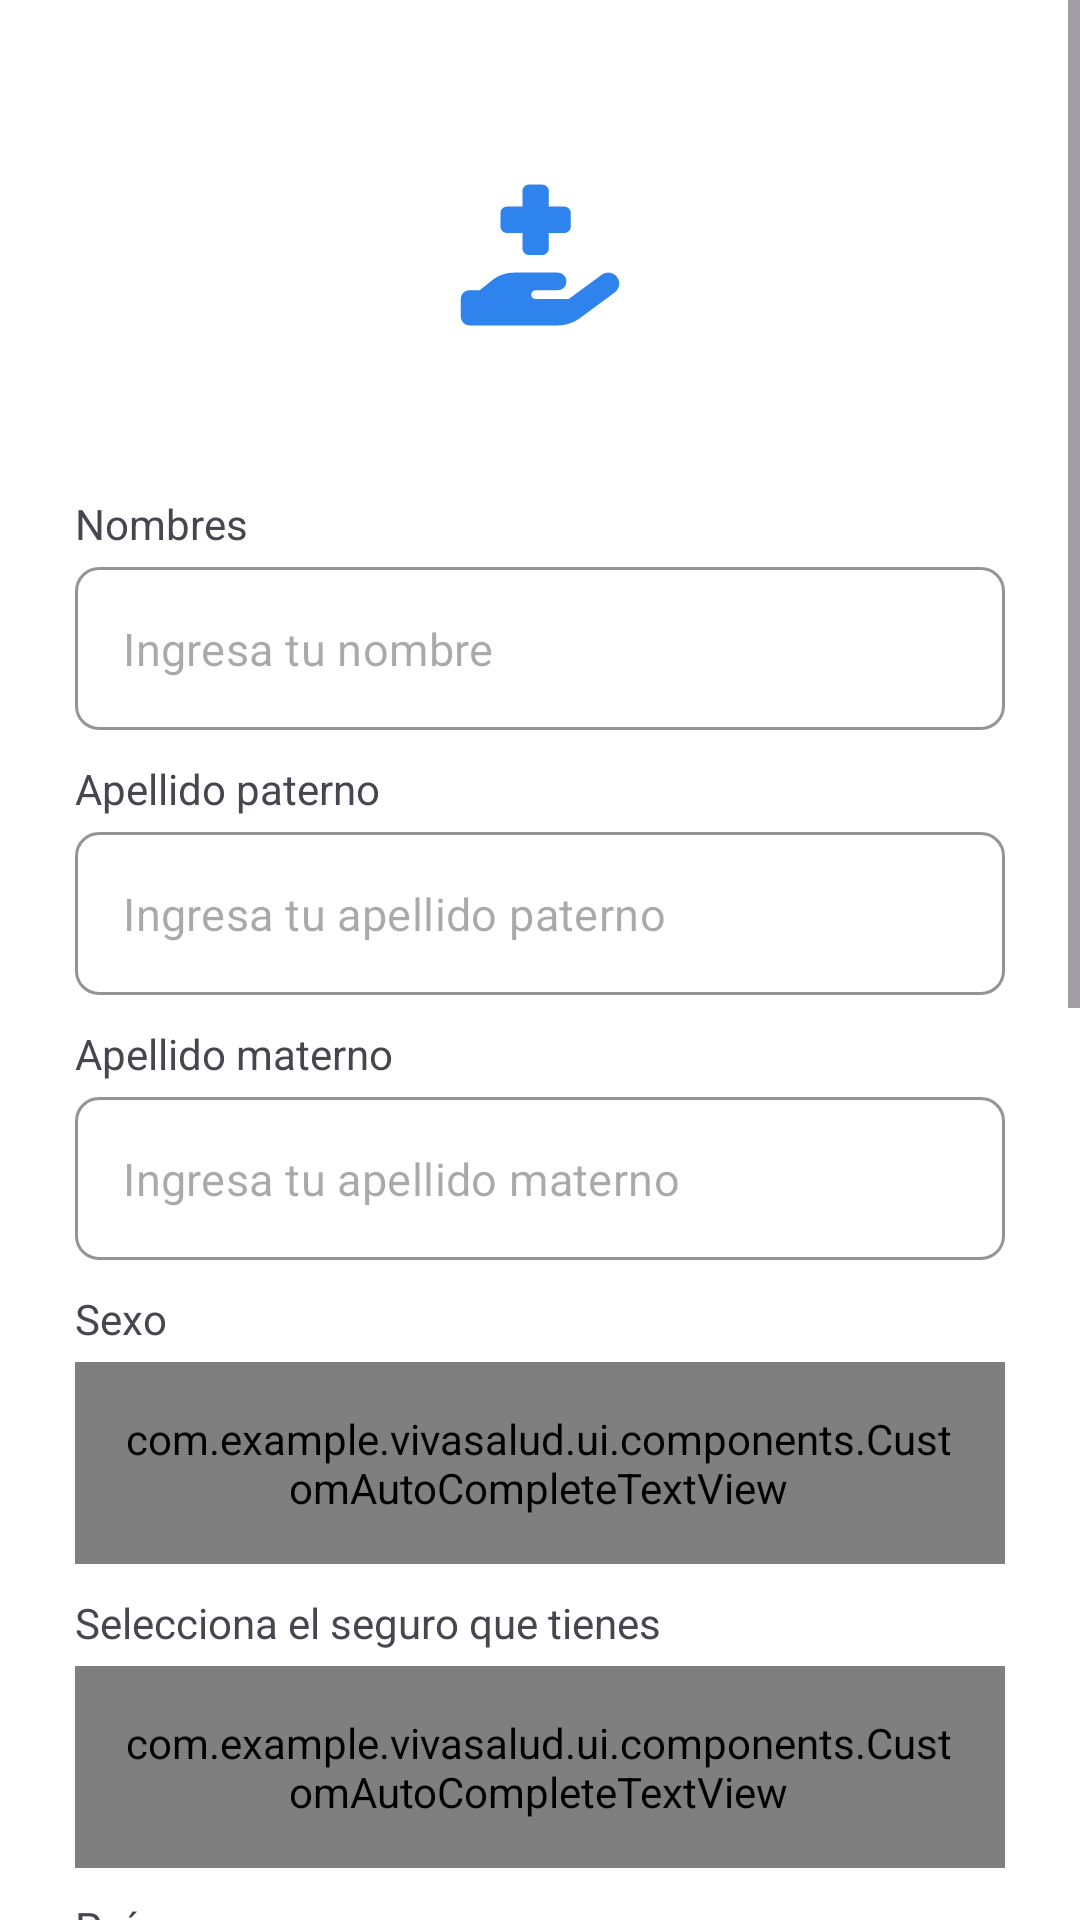

Reconstruct the res/layout file that produces this screen, plus the resources it refers to.
<!-- AndroidManifest.xml: application theme Theme.VivaSalud -->
<!-- res/layout/fragment_second_filter_record.xml -->
<?xml version="1.0" encoding="utf-8"?>
<ScrollView xmlns:android="http://schemas.android.com/apk/res/android"
    xmlns:app="http://schemas.android.com/apk/res-auto"
    xmlns:tools="http://schemas.android.com/tools"
    android:layout_width="match_parent"
    android:layout_height="match_parent"
    tools:context=".ui.register.SecondFilterRecordFragment">


    <LinearLayout
        android:layout_width="match_parent"
        android:layout_height="wrap_content"
        android:layout_gravity="center_horizontal"
        android:baselineAligned="false"
        android:gravity="center_horizontal"
        android:orientation="vertical"
        android:padding="25dp"
        android:paddingTop="20dp">

        <ImageView
            android:id="@+id/center_icon"
            android:layout_width="120dp"
            android:layout_height="120dp"
            android:contentDescription="@string/ic_app_name"
            android:src="@drawable/ic_viva_salud_foreground"
            app:tint="@color/blue" />


        <LinearLayout
            android:id="@+id/layout"
            android:layout_width="match_parent"
            android:layout_height="wrap_content"
            android:baselineAligned="false"
            android:orientation="vertical"
            android:paddingTop="20dp"
            android:paddingBottom="20dp">

            <LinearLayout style="@style/InputLinearLayoutStyle">

                <TextView
                    style="@style/InputTextViewStyle"
                    android:text="@string/label_nombre" />

                <com.google.android.material.textfield.TextInputLayout style="@style/MyTextInputLayoutStyle">

                    <com.google.android.material.textfield.TextInputEditText
                        android:id="@+id/etName"
                        style="@style/MyEditTextStyle"
                        android:hint="@string/hint_nombre" />

                </com.google.android.material.textfield.TextInputLayout>
            </LinearLayout>

            <LinearLayout style="@style/InputLinearLayoutStyle">

                <TextView
                    style="@style/InputTextViewStyle"
                    android:text="@string/label_apellido_paterno" />

                <com.google.android.material.textfield.TextInputLayout
                    style="@style/MyTextInputLayoutStyle"
                    app:hintEnabled="false">

                    <com.google.android.material.textfield.TextInputEditText
                        android:id="@+id/etPaternalSurname"
                        style="@style/MyEditTextStyle"
                        android:hint="@string/hint_apellido_paterno" />
                </com.google.android.material.textfield.TextInputLayout>
            </LinearLayout>

            <LinearLayout style="@style/InputLinearLayoutStyle">

                <TextView
                    style="@style/InputTextViewStyle"
                    android:text="@string/label_apellido_materno" />

                <com.google.android.material.textfield.TextInputLayout style="@style/MyTextInputLayoutStyle">

                    <com.google.android.material.textfield.TextInputEditText
                        android:id="@+id/etMaternalSurname"
                        style="@style/MyEditTextStyle"
                        android:hint="@string/hint_apellido_materno" />
                </com.google.android.material.textfield.TextInputLayout>
            </LinearLayout>

            <LinearLayout style="@style/InputLinearLayoutStyle">

                <TextView
                    style="@style/InputTextViewStyle"
                    android:text="@string/label_sexo" />


                <com.google.android.material.textfield.TextInputLayout style="@style/MyTextInputLayoutStyle">
                    <com.example.vivasalud.ui.components.CustomAutoCompleteTextView
                        android:id="@+id/etSexo"
                        style="@style/AutoCompleteTextStyle"
                        android:hint="@string/hint_sexo"/>
                </com.google.android.material.textfield.TextInputLayout>
            </LinearLayout>

            <LinearLayout style="@style/InputLinearLayoutStyle">

                <TextView
                    style="@style/InputTextViewStyle"
                    android:text="@string/label_seguro" />


                <com.google.android.material.textfield.TextInputLayout style="@style/MyTextInputLayoutStyle">

                    <com.example.vivasalud.ui.components.CustomAutoCompleteTextView
                        android:id="@+id/spSeguro"
                        style="@style/AutoCompleteTextStyle"
                        android:hint="@string/hint_seguro" />
                </com.google.android.material.textfield.TextInputLayout>
            </LinearLayout>

            <LinearLayout style="@style/InputLinearLayoutStyle">

                <TextView
                    style="@style/InputTextViewStyle"
                    android:text="@string/label_pais" />


                <com.google.android.material.textfield.TextInputLayout style="@style/MyTextInputLayoutStyle">

                    <com.example.vivasalud.ui.components.CustomAutoCompleteTextView
                        android:id="@+id/spPais"
                        style="@style/AutoCompleteTextStyle"
                        android:hint="@string/hint_pais" />
                </com.google.android.material.textfield.TextInputLayout>
            </LinearLayout>

            <LinearLayout style="@style/InputLinearLayoutStyle">

                <TextView
                    style="@style/InputTextViewStyle"
                    android:text="@string/label_departamento" />


                <com.google.android.material.textfield.TextInputLayout style="@style/MyTextInputLayoutStyle">

                    <com.example.vivasalud.ui.components.CustomAutoCompleteTextView
                        android:id="@+id/spDepartamento"
                        style="@style/AutoCompleteTextStyle"
                        android:hint="@string/hint_departamento" />
                </com.google.android.material.textfield.TextInputLayout>
            </LinearLayout>

            <LinearLayout style="@style/InputLinearLayoutStyle">

                <TextView
                    style="@style/InputTextViewStyle"
                    android:text="@string/label_provincia" />


                <com.google.android.material.textfield.TextInputLayout style="@style/MyTextInputLayoutStyle">


                    <com.example.vivasalud.ui.components.CustomAutoCompleteTextView
                        android:id="@+id/spProvincia"
                        style="@style/AutoCompleteTextStyle"
                        android:hint="@string/hint_provincia" />
                </com.google.android.material.textfield.TextInputLayout>
            </LinearLayout>

            <LinearLayout style="@style/InputLinearLayoutStyle">

                <TextView
                    style="@style/InputTextViewStyle"
                    android:text="@string/label_distrito" />


                <com.google.android.material.textfield.TextInputLayout style="@style/MyTextInputLayoutStyle">


                    <com.example.vivasalud.ui.components.CustomAutoCompleteTextView
                        android:id="@+id/spDistrito"
                        style="@style/AutoCompleteTextStyle"
                        android:hint="@string/hint_distrito" />
                </com.google.android.material.textfield.TextInputLayout>
            </LinearLayout>

            <LinearLayout style="@style/InputLinearLayoutStyle">

                <TextView
                    style="@style/InputTextViewStyle"
                    android:text="@string/label_domicilio" />


                <com.google.android.material.textfield.TextInputLayout style="@style/MyTextInputLayoutStyle">

                    <com.google.android.material.textfield.TextInputEditText
                        android:id="@+id/etDomicilio"
                        style="@style/MyEditTextStyle"
                        android:hint="@string/hint_domicilio" />
                </com.google.android.material.textfield.TextInputLayout>
            </LinearLayout>
        </LinearLayout>

        <com.google.android.material.button.MaterialButton
            android:id="@+id/btnSiguiente"
            style="@style/MyButtonStyle"
            android:enabled="false"
            android:text="@string/btn_siguiente"
            app:cornerRadius="10dp" />
    </LinearLayout>
</ScrollView>
<!-- resources referenced by this layout -->
<resources>
  <color name="blue">#2E83EC</color>
  <string name="btn_siguiente">Siguiente paso</string>
  <string name="hint_apellido_materno">Ingresa tu apellido materno</string>
  <string name="hint_apellido_paterno">Ingresa tu apellido paterno</string>
  <string name="hint_departamento">Elige un departamento</string>
  <string name="hint_distrito">Elige tu distrito</string>
  <string name="hint_domicilio">Ingresa tu domicilio</string>
  <string name="hint_nombre">Ingresa tu nombre</string>
  <string name="hint_pais">Elige un país</string>
  <string name="hint_provincia">Elige una provincia</string>
  <string name="hint_seguro">Selecciona un seguro</string>
  <string name="hint_sexo">Selecciona tu sexo</string>
  <string name="ic_app_name">Icono Viva Salud</string>
  <string name="label_apellido_materno">Apellido materno</string>
  <string name="label_apellido_paterno">Apellido paterno</string>
  <string name="label_departamento">Departamento</string>
  <string name="label_distrito">Distrito</string>
  <string name="label_domicilio">Domicilio</string>
  <string name="label_nombre">Nombres</string>
  <string name="label_pais">País</string>
  <string name="label_provincia">Provincia</string>
  <string name="label_seguro">Selecciona el seguro que tienes</string>
  <string name="label_sexo">Sexo</string>
  <style name="AutoCompleteTextStyle">
          <item name="android:layout_width">match_parent</item>
          <item name="android:layout_height">wrap_content</item>
          <item name="android:paddingVertical" tools:targetApi="o">16dp</item>
          <item name="android:paddingEnd">16dp</item>
          <item name="android:paddingStart">15dp</item>
          <item name="android:textSize">15sp</item>
          <item name="android:inputType">none</item>
          <item name="android:cursorVisible">false</item>
          <item name="android:focusable">true</item>
          <item name="android:focusableInTouchMode">false</item>
      </style>
  <style name="InputLinearLayoutStyle">
          <item name="android:layout_width">match_parent</item>
          <item name="android:layout_height">wrap_content</item>
          <item name="android:layout_marginBottom">10dp</item>
          <item name="android:orientation">vertical</item>
      </style>
  <style name="InputTextViewStyle">
          <item name="android:layout_width">wrap_content</item>
          <item name="android:layout_height">wrap_content</item>
          <item name="android:layout_marginBottom">5dp</item>
      </style>
  <style name="MyButtonStyle">
          <item name="android:layout_width">match_parent</item>
          <item name="android:layout_height">wrap_content</item>
          <item name="android:textColor">@color/white</item>
          <item name="android:textSize">16sp</item>
          <item name="android:backgroundTint">@color/boton_color_estado</item>
      </style>
  <style name="MyEditTextStyle">
          <item name="android:layout_width">match_parent</item>
          <item name="android:layout_height">wrap_content</item>
          <item name="android:textColor">@color/black</item>
          <item name="android:textSize">15sp</item>
      </style>
  <style name="Theme.VivaSalud" parent="Base.Theme.VivaSalud" />
  <color name="white">#FFFFFFFF</color>
  <color name="black">#FF000000</color>
  <style name="Base.Theme.VivaSalud" parent="Theme.Material3.DayNight.NoActionBar">
          <item name="android:statusBarColor">@android:color/white</item>
          <item name="android:windowLightStatusBar">true</item>
          <item name="android:windowBackground">@android:color/white</item>
          <item name="android:navigationBarColor">@android:color/transparent</item>
      </style>
</resources>
